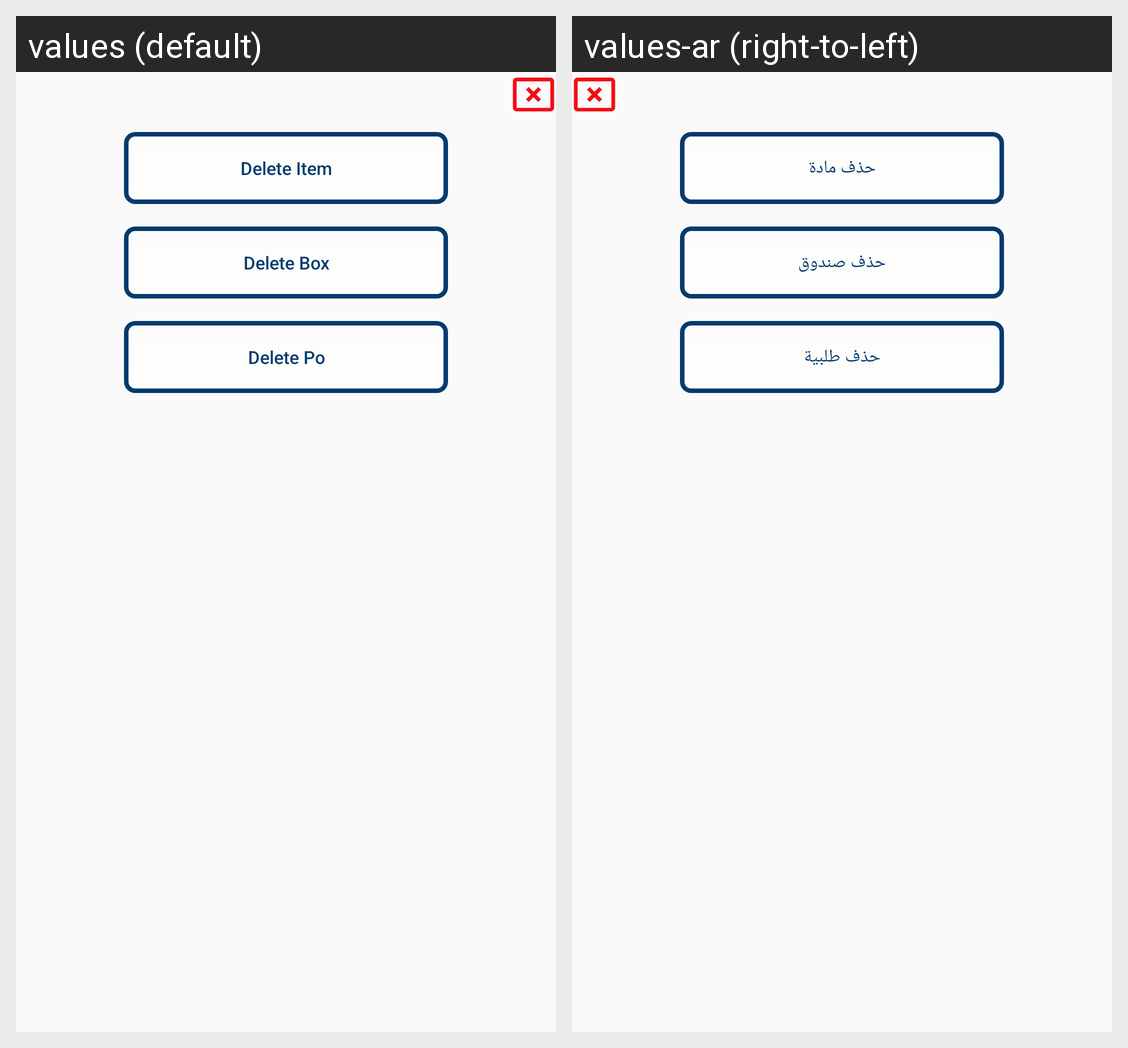

Strings drawn on this Android screen and how each of the app's shown locales translates them:
Android screen res/layout/deleteshipments.xml rendered under 2 locales, left to right: values (default), values-ar (right-to-left). Device: Nexus 5 (rendered at 1080×1920; each locale shown at half size, 540×960, under a caption strip naming it); theme AppTheme.
Strings drawn on this screen, with the default value and each locale's value (text and hints the layout hard-codes, and strings that could not be matched under every locale, appear in the picture but are not listed):

deleteitemt
  values: Delete Item
  values-ar: حذف مادة

deletebox
  values: Delete Box
  values-ar: حذف صندوق

deletepo
  values: Delete Po
  values-ar: حذف طلبية
